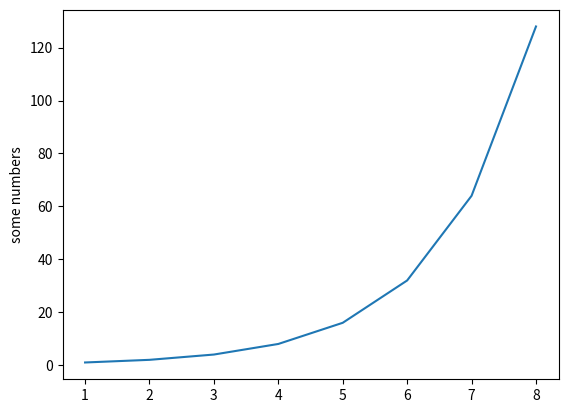

Reproduce this figure in Python.
# Aprendiendo a graficar simple con matplotlib
# tuto de https://matplotlib.org/tutorials/introductory/pyplot.html

import matplotlib.pyplot as plt

listaX = [1,2,3,4,5,6,7,8]
listaY = [1,2,4,8,16,32,64,128]

plt.plot(listaX, listaY) #plt.plot([1,2,3,4])
plt.ylabel('some numbers')
plt.show()

